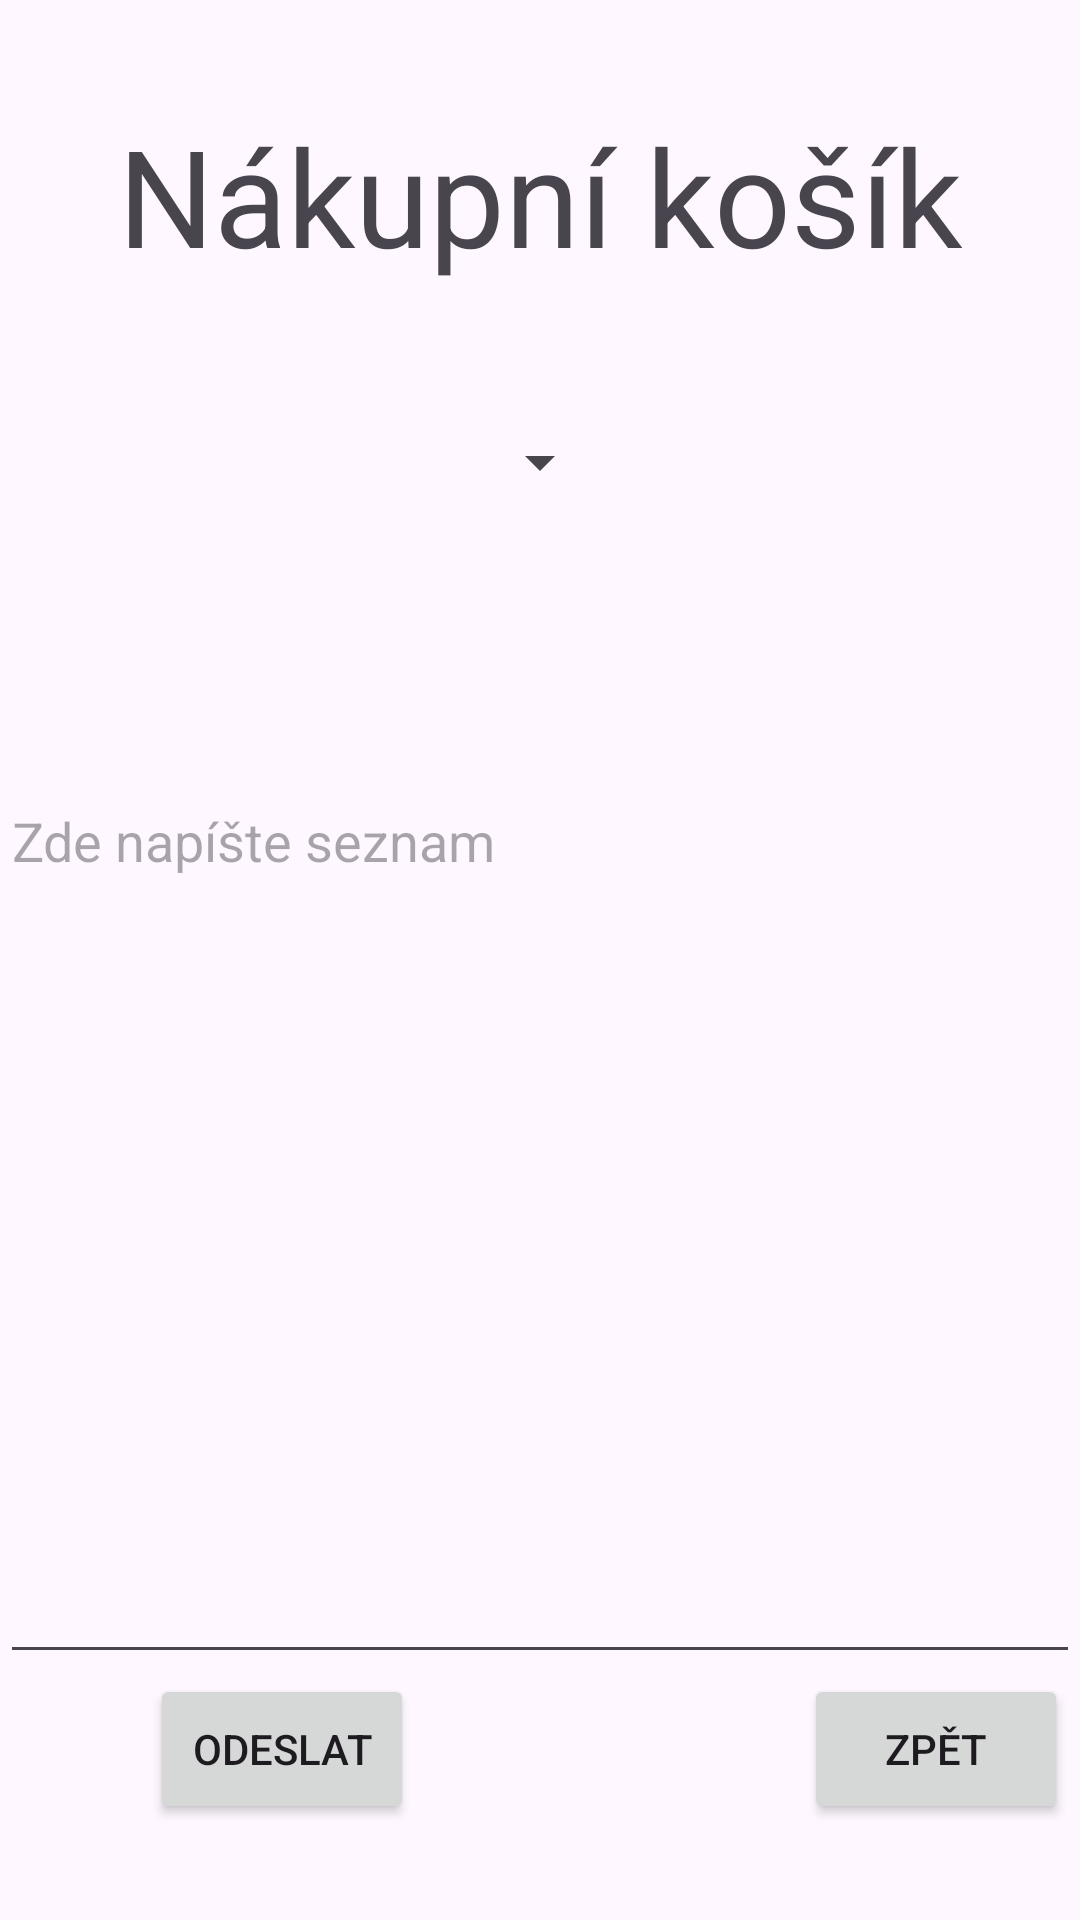

Reconstruct the res/layout file that produces this screen, plus the resources it refers to.
<!-- AndroidManifest.xml: application theme Theme.Nakupni_kosik -->
<!-- res/layout/activity_add_list.xml -->
<?xml version="1.0" encoding="utf-8"?>
<androidx.constraintlayout.widget.ConstraintLayout xmlns:android="http://schemas.android.com/apk/res/android"
    xmlns:app="http://schemas.android.com/apk/res-auto"
    xmlns:tools="http://schemas.android.com/tools"
    android:layout_width="match_parent"
    android:layout_height="match_parent"
    tools:context=".AddList">

    <LinearLayout
        android:layout_width="match_parent"
        android:layout_height="match_parent"
        android:orientation="vertical">

        <TextView
            android:layout_width="wrap_content"
            android:layout_height="wrap_content"
            android:gravity="center"
            android:layout_gravity="center"
            android:layout_marginVertical="35dp"
            android:textSize="45sp"
            android:text="Nákupní košík"/>

        <Spinner
            android:id="@+id/selectGrupe"
            android:layout_width="wrap_content"
            android:layout_height="wrap_content"
            android:layout_gravity="center"
            android:layout_marginBottom="80dp"
            android:minHeight="48dp" />

        <EditText
            android:id="@+id/Message"
            android:layout_width="match_parent"
            android:layout_height="wrap_content"
            android:ems="10"
            android:gravity="start|top"
            android:inputType="textMultiLine"
            android:height="300dp"
            android:hint="Zde napíšte seznam"/>
        <LinearLayout
            android:layout_width="match_parent"
            android:layout_height="wrap_content"
            android:orientation="horizontal"
            android:layout_gravity="center">

            <Button
                android:id="@+id/SendBTN"
                android:layout_width="wrap_content"
                android:layout_height="wrap_content"
                android:layout_marginLeft="50dp"
                android:minHeight="50dp"
                android:text="Odeslat" />

            <Button
                android:id="@+id/BackBTN"
                android:layout_width="wrap_content"
                android:layout_height="wrap_content"
                android:layout_marginLeft="130dp"
                android:minHeight="50dp"
                android:text="Zpět" />
        </LinearLayout>

    </LinearLayout>

</androidx.constraintlayout.widget.ConstraintLayout>
<!-- resources referenced by this layout -->
<resources>
  <style name="Theme.Nakupni_kosik" parent="Base.Theme.Nakupni_kosik" />
  <style name="Base.Theme.Nakupni_kosik" parent="Theme.Material3.DayNight.NoActionBar">
          
          
      </style>
</resources>
